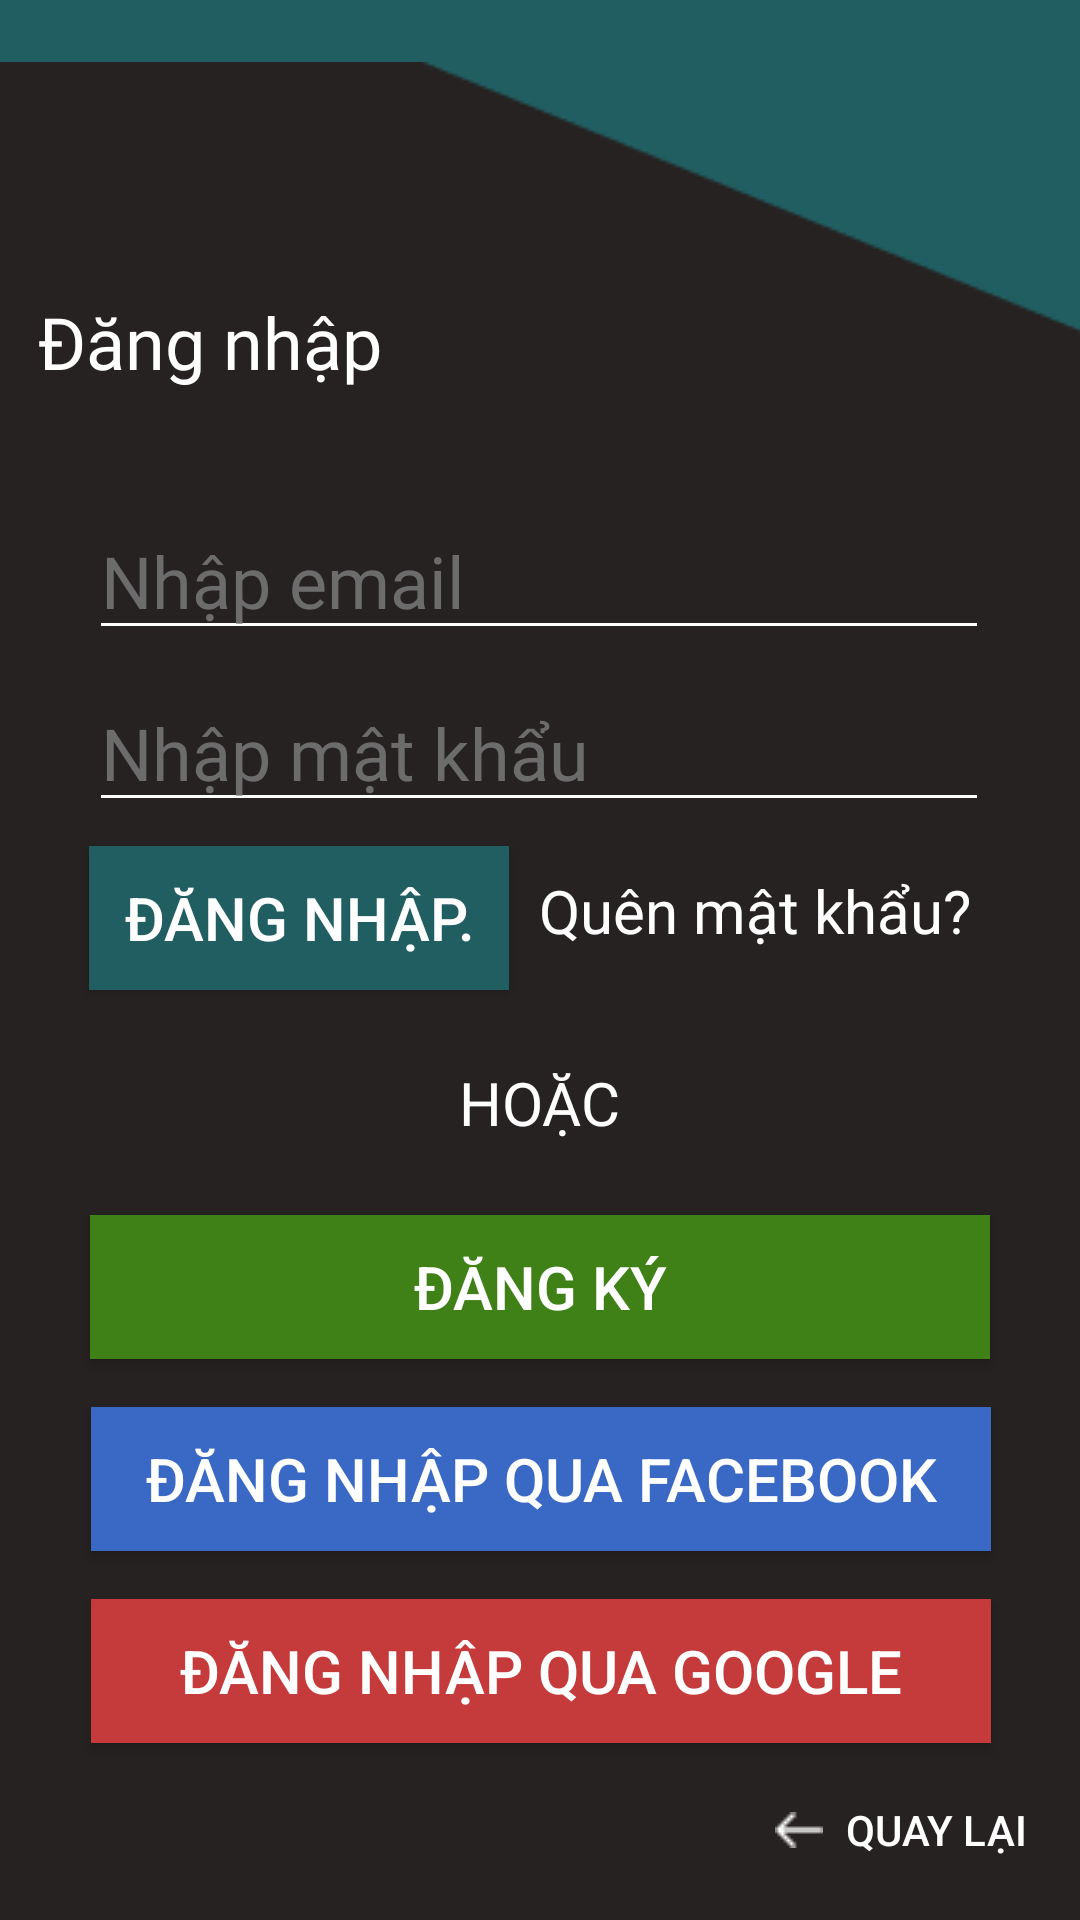

This screen was rendered from an Android layout file. Write that file and the resources it references.
<!-- AndroidManifest.xml: application theme Theme.HCI -->
<!-- res/layout/activity_login.xml -->
<?xml version="1.0" encoding="utf-8"?>
<androidx.constraintlayout.widget.ConstraintLayout xmlns:android="http://schemas.android.com/apk/res/android"
    xmlns:app="http://schemas.android.com/apk/res-auto"
    xmlns:tools="http://schemas.android.com/tools"
    android:layout_width="match_parent"
    android:layout_height="match_parent"
    android:background="#215E62"
    tools:context=".results">

    <Button
        android:id="@+id/return_button2"
        android:layout_width="wrap_content"
        android:layout_height="wrap_content"
        android:background="#00FFFFFF"
        android:drawableLeft="@drawable/button_previous"
        android:text=" Quay lại"
        android:textColor="#FFFFFF"
        app:layout_constraintBottom_toBottomOf="parent"
        app:layout_constraintEnd_toEndOf="parent"
        app:layout_constraintHorizontal_bias="0.95"
        app:layout_constraintStart_toStartOf="parent"
        app:layout_constraintTop_toTopOf="parent"
        app:layout_constraintVertical_bias="0.99" />

    <ImageView
        android:id="@+id/imageView2"
        android:layout_width="0dp"
        android:layout_height="800dp"
        android:layout_marginTop="-20dp"
        app:layout_constraintEnd_toEndOf="parent"
        app:layout_constraintStart_toStartOf="parent"
        app:layout_constraintTop_toTopOf="parent"
        app:srcCompat="@drawable/decoration_vector_2" />

    <TextView
        android:id="@+id/textView"
        android:layout_width="334dp"
        android:layout_height="59dp"
        android:fontFamily="@font/inter_regular"
        android:gravity="center|start"
        android:text="Đăng nhập"
        android:textAlignment="gravity"
        android:textColor="#FFFFFF"
        android:textSize="24sp"
        app:layout_constraintBottom_toBottomOf="parent"
        app:layout_constraintEnd_toEndOf="parent"
        app:layout_constraintHorizontal_bias="0.493"
        app:layout_constraintStart_toStartOf="parent"
        app:layout_constraintTop_toTopOf="parent"
        app:layout_constraintVertical_bias="0.145" />

    <EditText
        android:id="@+id/login_edittext"
        android:layout_width="300dp"
        android:layout_height="wrap_content"
        android:layout_marginTop="24dp"
        android:backgroundTint="@color/white"
        android:ems="10"
        android:fontFamily="@font/inter_regular"
        android:hint="Nhập email"
        android:inputType="textPersonName"
        android:textColor="#FFFFFF"
        android:textColorHint="@color/transparentwhite"
        android:textSize="24sp"
        app:layout_constraintEnd_toEndOf="@+id/textView"
        app:layout_constraintStart_toStartOf="@+id/textView"
        app:layout_constraintTop_toBottomOf="@+id/textView" />

    <EditText
        android:id="@+id/password_edittext"
        android:layout_width="300dp"
        android:layout_height="wrap_content"
        android:layout_marginTop="8dp"
        android:backgroundTint="@color/white"
        android:ems="10"
        android:fontFamily="@font/inter_regular"
        android:hint="Nhập mật khẩu"
        android:inputType="textPersonName"
        android:textColor="#FFFFFF"
        android:textColorHint="@color/transparentwhite"
        android:textSize="24sp"
        app:layout_constraintStart_toStartOf="@+id/login_edittext"
        app:layout_constraintTop_toBottomOf="@+id/login_edittext" />

    <Button
        android:id="@+id/button2"
        android:layout_width="140dp"
        android:layout_height="wrap_content"
        android:layout_marginTop="8dp"
        android:background="#215E62"
        android:text="Đăng nhập."
        android:textColor="@color/white"
        android:textSize="20sp"
        app:layout_constraintStart_toStartOf="@+id/password_edittext"
        app:layout_constraintTop_toBottomOf="@+id/password_edittext" />

    <Button
        android:id="@+id/button5"
        android:layout_width="300dp"
        android:layout_height="wrap_content"
        android:layout_marginTop="24dp"
        android:background="#3F8117"
        android:text="Đăng ký"
        android:textColor="@color/white"
        android:textSize="20sp"
        app:layout_constraintEnd_toEndOf="parent"
        app:layout_constraintStart_toStartOf="parent"
        app:layout_constraintTop_toBottomOf="@+id/or_textview" />

    <Button
        android:id="@+id/button6"
        android:layout_width="300dp"
        android:layout_height="wrap_content"
        android:layout_marginTop="16dp"
        android:background="#3A69C5"
        android:text="Đăng nhập qua Facebook"
        android:textColor="@color/white"
        android:textSize="20sp"
        app:layout_constraintEnd_toEndOf="parent"
        app:layout_constraintHorizontal_bias="0.504"
        app:layout_constraintStart_toStartOf="parent"
        app:layout_constraintTop_toBottomOf="@+id/button5" />

    <Button
        android:id="@+id/button7"
        android:layout_width="300dp"
        android:layout_height="wrap_content"
        android:layout_marginTop="16dp"
        android:background="#C53A3A"
        android:text="Đăng nhập qua Google"
        android:textColor="@color/white"
        android:textSize="20sp"
        app:layout_constraintEnd_toEndOf="parent"
        app:layout_constraintHorizontal_bias="0.504"
        app:layout_constraintStart_toStartOf="parent"
        app:layout_constraintTop_toBottomOf="@+id/button6" />

    <TextView
        android:id="@+id/button3"
        android:layout_width="150dp"
        android:layout_height="wrap_content"
        android:layout_marginTop="16dp"
        android:background="@android:color/transparent"
        android:text="Quên mật khẩu?"
        android:textColor="@color/white"
        android:textSize="20sp"
        app:layout_constraintEnd_toEndOf="@+id/password_edittext"
        app:layout_constraintTop_toBottomOf="@+id/password_edittext" />

    <TextView
        android:id="@+id/or_textview"
        android:layout_width="wrap_content"
        android:layout_height="wrap_content"
        android:layout_marginTop="24dp"
        android:background="@android:color/transparent"
        android:text="HOẶC"
        android:textColor="#FFFFFF"
        android:textSize="20sp"
        app:layout_constraintEnd_toEndOf="parent"
        app:layout_constraintStart_toStartOf="parent"
        app:layout_constraintTop_toBottomOf="@+id/button2" />

</androidx.constraintlayout.widget.ConstraintLayout>
<!-- resources referenced by this layout -->
<resources>
  <color name="transparentwhite">#6c6c6c</color>
  <color name="white">#FFFFFFFF</color>
  <!-- drawable button_previous: png bitmap (drawable, 209 bytes) -->
  <!-- drawable decoration_vector_2: png bitmap (drawable, 3712 bytes) -->
  <style name="Theme.HCI" parent="Theme.MaterialComponents.DayNight.DarkActionBar">
          
          <item name="colorPrimary">@color/purple_500</item>
          <item name="colorPrimaryVariant">@color/purple_700</item>
          <item name="colorOnPrimary">@color/white</item>
          
          <item name="colorSecondary">@color/teal_200</item>
          <item name="colorSecondaryVariant">@color/teal_700</item>
          <item name="colorOnSecondary">@color/black</item>
          
          <item name="android:statusBarColor">?attr/colorPrimaryVariant</item>
          
      </style>
  <color name="purple_500">#FF6200EE</color>
  <color name="purple_700">#FF3700B3</color>
  <color name="teal_200">#FF03DAC5</color>
  <color name="teal_700">#FF018786</color>
  <color name="black">#FF000000</color>
</resources>
